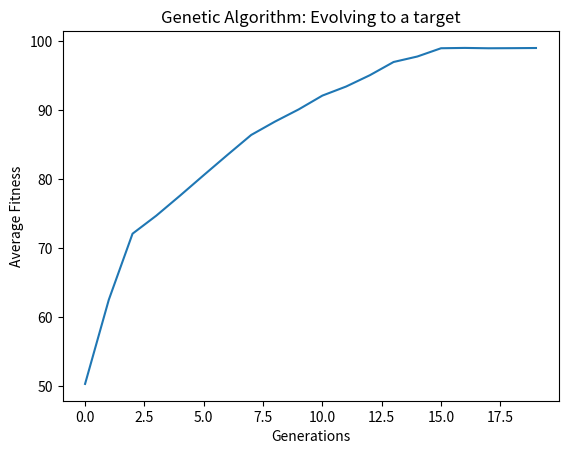

Reproduce this figure in Python.
import math
import random
import matplotlib.pyplot as plt


def generate_random_solution(length):
    # generates a string of length (length) randomly filled with 1s and 0s
    return ''.join(random.choice('01') for _ in range(length))


def evaluate_fitness(solution):
    # fitness is measured by the distance between the target string and the solution (small value = more fit)
    if len(solution) != len(target_solution):
        raise ValueError("Strings being compared must be of equal length")

    # fitness is higher at a lower hamming distance (when the solutions are more similar)
    return sum(bit1 == bit2 for bit1, bit2 in zip(solution, target_solution))


def mutate(solution, mutation_rate):
    # change solution into a list
    # iterate through list, randomly swap 1 to 0 or 0 to 1
    mutated_solution = list(solution)
    for i in range(len(mutated_solution)):
        if random.random() < mutation_rate:
            mutated_solution[i] = '1' if solution[i] == '0' else '0'
    return ''.join(mutated_solution)


def crossover(parent1, parent2):
    # chooses random int in the parent\
    # attaches "front" half of parent one to "back" half of parent 2, vice-versa
    crossover_point = random.randint(1, len(parent1) - 1)
    child1 = parent1[:crossover_point] + parent2[crossover_point:]
    child2 = parent2[:crossover_point] + parent1[crossover_point:]
    return child1, child2


def create_initial_population(population_size, solution_length):
    # creates <population_size> random solutions of length <solution_length>
    return [generate_random_solution(solution_length) for _ in range(population_size)]


def calculate_average_fitness(population):
    # averages the fitness of all solutions
    total_fitness = sum(evaluate_fitness(solution) for solution in population)
    return total_fitness / len(population)


def elitism(population, elitism_percentage):
    population_size = len(population)
    elite_size = int(population_size * elitism_percentage)
    # sort population by fitness, fittest at start of list
    population.sort(key=evaluate_fitness, reverse=True)
    elite = population[:elite_size]
    # return the fittest individuals.
    return elite


def genetic_algorithm(population_size, solution_length, mutation_rate, generations, elite_percentage, target_solution):
    population = create_initial_population(population_size, solution_length)
    avg_fitness_history = []

    for generation in range(generations):
        # sort the solutions by fitness, with the most fit solutions at the start of the list
        population.sort(key=evaluate_fitness, reverse=True)

        avg_fitness = calculate_average_fitness(population)
        avg_fitness_history.append(avg_fitness)

        new_population = []
        elite_generation_size = int(math.ceil(population_size * elite_percentage))
        elite = population[:elite_generation_size]
        new_population.extend(elite)

        for _ in range((population_size - len(elite) // 2)):
            parent1, parent2 = random.choices(population[:5], k=2)  # Select 2 parents from top 5 individuals
            # create 2 children by crossover from the 2 parents
            child1, child2 = crossover(parent1, parent2)
            # mutate the children
            child1 = mutate(child1, mutation_rate)
            child2 = mutate(child2, mutation_rate)
            # add children to the new population
            new_population.extend([child1, child2])

        population = new_population

    return avg_fitness_history


if __name__ == "__main__":
    population_size = 500
    solution_length = 100
    mutation_rate = 0.01
    generations = 20
    elite_percentage = 0.01
    target_solution = "1000010010010000111100111100111001110100110011101100001110110110100001101111010110010110101011110011"

    avg_fitness_history = genetic_algorithm(population_size, solution_length, mutation_rate, generations,
                                            elite_percentage, target_solution)

    # Plotting
    plt.plot(avg_fitness_history)
    plt.xlabel("Generations")
    plt.ylabel("Average Fitness")
    plt.title("Genetic Algorithm: Evolving to a target")
    plt.show()
